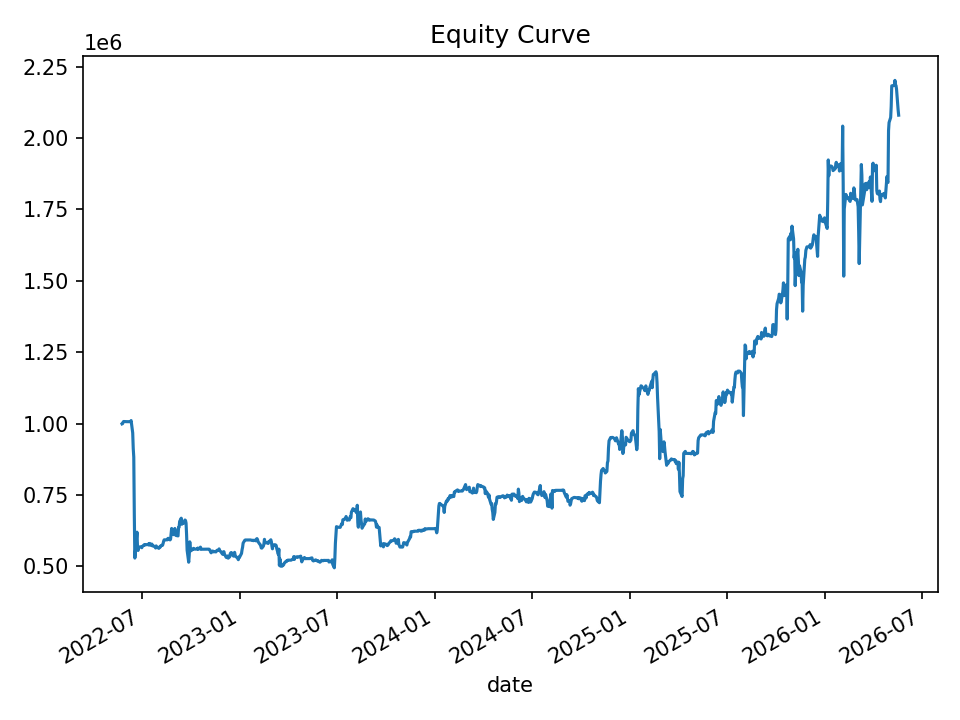

The file beside this chart, header and first rows:
date, equity, cash_realized, open_positions, gross_exposure, exposure_pct
2022-05-24, 998752, 1000000, 1, 99958, 0.1001
2022-05-25, 999619, 1000000, 2, 199829, 0.1999
2022-05-26, 1004871, 1000000, 2, 199829, 0.1989
2022-05-27, 1007069, 1000000, 2, 199829, 0.1984
2022-05-31, 1006536, 1006536, 0, 0.0, 0.0
2022-06-01, 1006536, 1006536, 0, 0.0, 0.0
2022-06-02, 1006536, 1006536, 0, 0.0, 0.0
2022-06-03, 1006536, 1006536, 0, 0.0, 0.0
2022-06-06, 1006536, 1006536, 0, 0.0, 0.0
2022-06-07, 1006536, 1006536, 0, 0.0, 0.0
2022-06-08, 1006536, 1006536, 0, 0.0, 0.0
2022-06-09, 1006536, 1006536, 0, 0.0, 0.0
2022-06-10, 1010406, 1006536, 3, 301993, 0.2989
2022-06-13, 967175, 1006536, 11, 1091454, 1.128
2022-06-14, 912502, 1006536, 32, 3039700, 3.331
2022-06-15, 882448, 1006536, 36, 3394504, 3.847
2022-06-16, 681489, 988714, 39, 3505914, 5.144
2022-06-17, 528679, 898272, 35, 2932530, 5.547
2022-06-21, 619533, 637856, 15, 936906, 1.512
2022-06-22, 568537, 605664, 9, 523503, 0.9208
2022-06-23, 555300, 581388, 5, 307426, 0.5536
2022-06-24, 566497, 581388, 5, 307426, 0.5427
2022-06-27, 568077, 568077, 0, 0.0, 0.0
2022-06-28, 568077, 568077, 0, 0.0, 0.0
2022-06-29, 566883, 568077, 1, 56783, 0.1002
2022-06-30, 565010, 568077, 1, 56783, 0.1005
2022-07-01, 569364, 568077, 5, 281968, 0.4952
2022-07-05, 576130, 561137, 4, 225185, 0.3909
2022-07-06, 574317, 561137, 4, 225185, 0.3921
2022-07-07, 575768, 575768, 0, 0.0, 0.0
2022-07-08, 575768, 575768, 0, 0.0, 0.0
2022-07-11, 575768, 575768, 0, 0.0, 0.0
2022-07-12, 575768, 575768, 0, 0.0, 0.0
2022-07-13, 579124, 575768, 3, 172874, 0.2985
2022-07-14, 574120, 575768, 3, 172874, 0.3011
2022-07-15, 580128, 575768, 7, 403943, 0.6963
2022-07-18, 572920, 575768, 7, 403943, 0.7051
2022-07-19, 577619, 572323, 5, 288658, 0.4997
2022-07-20, 571284, 572323, 5, 288658, 0.5053
2022-07-21, 571497, 572847, 2, 114634, 0.2006
2022-07-22, 571422, 572847, 2, 114634, 0.2006
2022-07-25, 567498, 571403, 3, 170883, 0.3011
2022-07-26, 564030, 571403, 5, 283781, 0.5031
2022-07-27, 571296, 572153, 7, 397368, 0.6956
2022-07-28, 568064, 572153, 7, 397368, 0.6995
2022-07-29, 566576, 565448, 5, 283529, 0.5004
2022-08-01, 562756, 563801, 3, 170632, 0.3032
2022-08-02, 567437, 567437, 0, 0.0, 0.0
2022-08-03, 567437, 567437, 0, 0.0, 0.0
2022-08-04, 567764, 567437, 1, 56726, 0.09991
2022-08-05, 572575, 567437, 3, 170673, 0.2981
2022-08-08, 573653, 567437, 4, 227951, 0.3974
2022-08-09, 580012, 567437, 4, 227951, 0.393
2022-08-10, 587921, 571017, 4, 229791, 0.3909
2022-08-11, 592586, 586372, 2, 115843, 0.1955
2022-08-12, 592660, 590355, 1, 58566, 0.09882
2022-08-15, 593151, 590355, 1, 58566, 0.09874
2022-08-16, 592660, 592660, 0, 0.0, 0.0
2022-08-17, 592660, 592660, 0, 0.0, 0.0
2022-08-18, 597565, 592660, 1, 59264, 0.09918
... 940 more rows
